Run: headless pygame with SDL's dummy video driver; simulated clock (each Clock.tick advances the game by its frame time, no real sleeping); random seed 0; keys injected as events and as key.get_pressed() state; mouse plan: one left click at the window centre at the start of phase 2, then a move to the lower-right quarter at the start of phase 3; restart key R tapped at the start of phases 3 and 4.
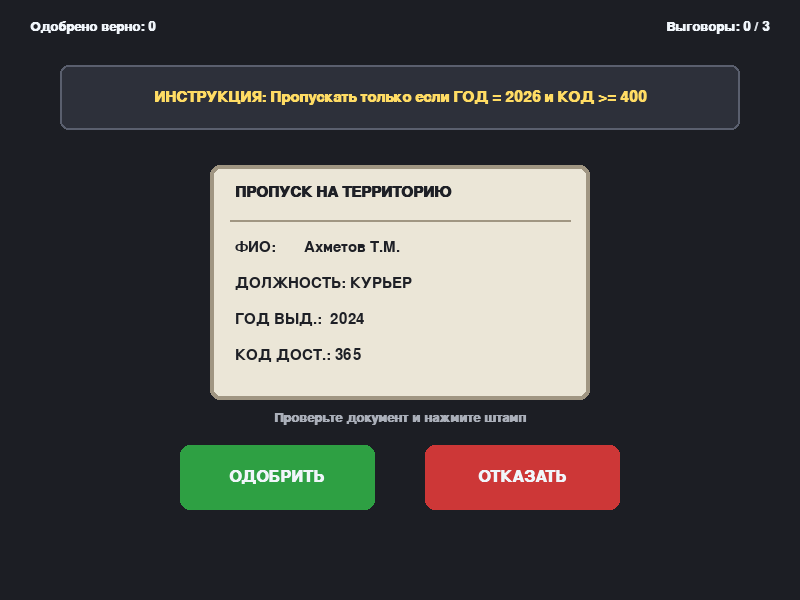
Frame 1 of 4 · flips 1–60 · no input
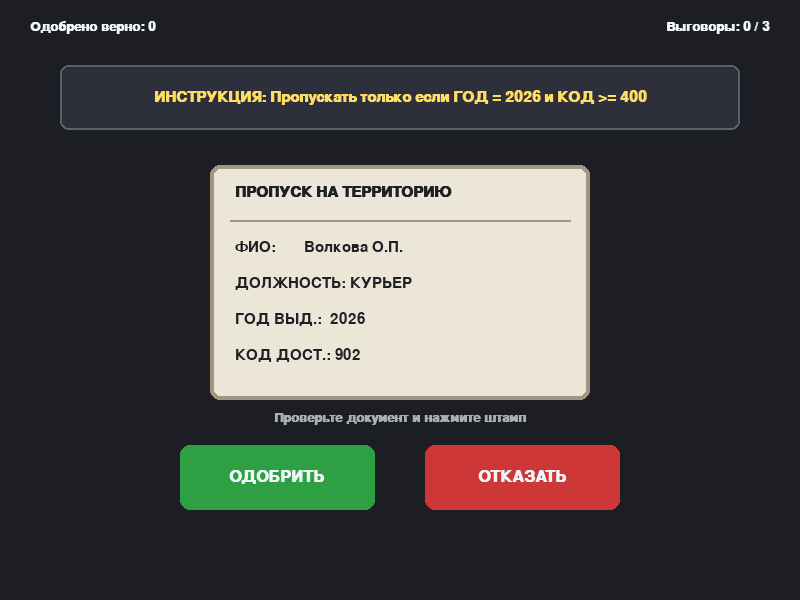
Frame 2 of 4 · flips 61–180 · clicked the window centre · tapped SPACE, RETURN · held RIGHT (→), D
Frame 3 of 4 · flips 181–300 · moved the mouse to the lower-right quarter · tapped R · held DOWN (↓), S · screen unchanged from frame 2, image omitted
Frame 4 of 4 · flips 301–420 · tapped R · held LEFT (←), A, UP (↑), W · screen unchanged from frame 3, image omitted

The pygame program that drew these frames:

import pygame
import random
import sys

pygame.init()


WIDTH = 800
HEIGHT = 600
FPS = 60

screen = pygame.display.set_mode((WIDTH, HEIGHT))
pygame.display.set_caption("Papers, Please Lite — Урок 1: Работа с курсором")
clock = pygame.time.Clock()


font_title = pygame.font.SysFont("arial", 22, bold=True)
font_card = pygame.font.SysFont("consolas", 22)
font_btn = pygame.font.SysFont("arial", 24, bold=True)
font_hud = pygame.font.SysFont("arial", 20, bold=True)


COLOR_BG = (28, 30, 36)
COLOR_RULE_BG = (45, 48, 58)
COLOR_CARD = (235, 230, 215)       
COLOR_CARD_BORDER = (160, 150, 130)
COLOR_INK = (30, 32, 38)          

COLOR_GREEN = (46, 160, 67)
COLOR_GREEN_HOVER = (65, 195, 88)
COLOR_RED = (205, 55, 55)
COLOR_RED_HOVER = (235, 75, 75)
COLOR_TEXT_LIGHT = (240, 245, 250)


NAMES = ["Иванов А.С.", "Смирнова Е.В.", "Ким Д.Р.", "Ахметов Т.М.", "Волкова О.П.", "Соколов И.Н."]
ROLES = ["ИНЖЕНЕР", "ОХРАНА", "ГОСТЬ", "КУРЬЕР"]
YEARS = [2024, 2025, 2026, 2026]  


def generate_visitor():
    """Создает словарь с данными нового посетителя."""
    return {
        "name": random.choice(NAMES),
        "role": random.choice(ROLES),
        "year": random.choice(YEARS),
        "code": random.randint(100, 999),
    }


def is_visitor_valid(visitor): 
    """
    ПРАВИЛО ДНЯ:
    Пропускать только тех, у кого год пропуска == 2026 И код доступа >= 400.
    """
    return visitor["year"] == 2026 and visitor["code"] >= 400 and visitor["role"] != "ГОСТЬ"



card_rect = pygame.Rect(210, 165, 380, 235)
approve_btn = pygame.Rect(180, 445, 195, 65)
deny_btn = pygame.Rect(425, 445, 195, 65)


current_visitor = generate_visitor()
score = 0
mistakes = 0

game_over = False 

feedback_text = "Проверьте документ и нажмите штамп"
feedback_color = (170, 175, 185)

running = True
while running:
    
    mouse_pos = pygame.mouse.get_pos()

    
    for event in pygame.event.get():
        if event.type == pygame.QUIT:
            running = False

        elif event.type == pygame.MOUSEBUTTONDOWN and event.button == 1:
            if game_over and event.key == pygame.K_r: player_decision = None
            mistakes = 0
            score = 0
            game_over = False
            current_visitor = generate_visitor()
            feedback_text = "Проверьте документ и нажмите штамп"
            feedback_color = (170, 175, 180)
        elif event.type == pygame.MOUSEBUTTONDOWN and event.button == 1 and not game_over:
            player_decision = None
            
            if approve_btn.collidepoint(event.pos):
                player_decision = True
            elif deny_btn.collidepoint(event.pos):
                player_decision = False

            
            if player_decision is not None:
                actual_valid = is_visitor_valid(current_visitor)

                if player_decision == actual_valid:
                    score += 1
                    feedback_text = "ВЕРНО! Документ обработан правильно."
                    feedback_color = COLOR_GREEN_HOVER
                else:
                    mistakes += 1
                    feedback_text = "ВЫГОВОР! Нарушена инструкция КПП."
                    feedback_color = COLOR_RED_HOVER

                
                current_visitor = generate_visitor()


    screen.fill(COLOR_BG)

    
    score_surf = font_hud.render(f"Одобрено верно: {score}", True, COLOR_TEXT_LIGHT)
    mistakes_surf = font_hud.render(f"Выговоры: {mistakes} / 3", True, COLOR_RED_HOVER if mistakes > 0 else COLOR_TEXT_LIGHT)
    screen.blit(score_surf, (30, 20))
    screen.blit(mistakes_surf, (WIDTH - mistakes_surf.get_width() - 30, 20))

    
    rule_rect = pygame.Rect(60, 65, WIDTH - 120, 65)
    pygame.draw.rect(screen, COLOR_RULE_BG, rule_rect, border_radius=8)
    pygame.draw.rect(screen, (90, 95, 110), rule_rect, width=2, border_radius=8)

    rule_surf = font_title.render("ИНСТРУКЦИЯ: Пропускать только если ГОД = 2026 и КОД >= 400", True, (255, 220, 100))
    screen.blit(rule_surf, rule_surf.get_rect(center=rule_rect.center))

    
    pygame.draw.rect(screen, COLOR_CARD, card_rect, border_radius=10)
    pygame.draw.rect(screen, COLOR_CARD_BORDER, card_rect, width=4, border_radius=10)

    
    doc_header = font_title.render("ПРОПУСК НА ТЕРРИТОРИЮ", True, COLOR_INK)
    screen.blit(doc_header, (card_rect.x + 25, card_rect.y + 20))
    pygame.draw.line(screen, COLOR_CARD_BORDER, (card_rect.x + 20, card_rect.y + 55), (card_rect.right - 20, card_rect.y + 55), 2)

    
    lines = [
        f"ФИО:       {current_visitor['name']}",
        f"ДОЛЖНОСТЬ: {current_visitor['role']}",
        f"ГОД ВЫД.:  {current_visitor['year']}",
        f"КОД ДОСТ.: {current_visitor['code']}",
    ]
    for i, text in enumerate(lines):
        line_surf = font_card.render(text, True, COLOR_INK)
        screen.blit(line_surf, (card_rect.x + 25, card_rect.y + 75 + i * 36))

    
    fb_surf = font_hud.render(feedback_text, True, feedback_color)
    screen.blit(fb_surf, fb_surf.get_rect(center=(WIDTH // 2, 418)))

    
    is_hover_approve = approve_btn.collidepoint(mouse_pos)
    is_hover_deny = deny_btn.collidepoint(mouse_pos)

    pygame.draw.rect(screen, COLOR_GREEN_HOVER if is_hover_approve else COLOR_GREEN, approve_btn, border_radius=10)
    if is_hover_approve:
        pygame.draw.rect(screen, COLOR_TEXT_LIGHT, approve_btn, width=3, border_radius=10)

    pygame.draw.rect(screen, COLOR_RED_HOVER if is_hover_deny else COLOR_RED, deny_btn, border_radius=10)
    if is_hover_deny:
        pygame.draw.rect(screen, COLOR_TEXT_LIGHT, deny_btn, width=3, border_radius=10)

    app_text = font_btn.render("ОДОБРИТЬ", True, COLOR_TEXT_LIGHT)
    deny_text = font_btn.render("ОТКАЗАТЬ", True, COLOR_TEXT_LIGHT)
    screen.blit(app_text, app_text.get_rect(center=approve_btn.center))
    screen.blit(deny_text, deny_text.get_rect(center=deny_btn.center))
    if game_over:
        text = font_title.render("Вы были уволены", True, COLOR_RED)
        screen.blit(text, text.get_rect(center = (WIDTH // 2, 50)))
        text2 = font_hud.render("Нажми R что бы начать занова", True, COLOR_TEXT_LIGHT)
        screen.blit(text2, text2.get_rect(center=(WIDTH // 2, 150)))                        
    pygame.display.flip()
    clock.tick(FPS)

pygame.quit()
sys.exit()
